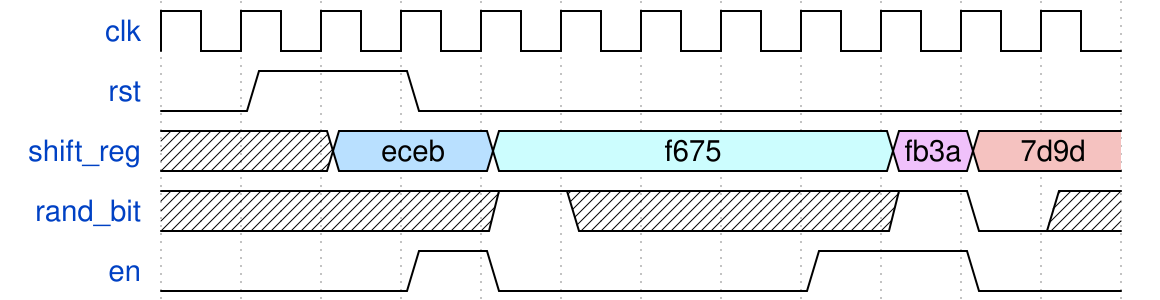

Give the WaveDrom (WaveJSON) description of this timing diagram.

{signal: [
  {name: 'clk'      , wave: 'p...........'},
  {name: 'rst'      , wave: '01.0........'},
  {name: 'shift_reg', wave: 'x.5.6....89.', data: ['eceb', 'f675', 'fb3a', '7d9d']},
  {name: 'rand_bit' , wave: 'x...1x...10x'},
  {name: 'en'       , wave: '0..10...1.0.'},
]}
